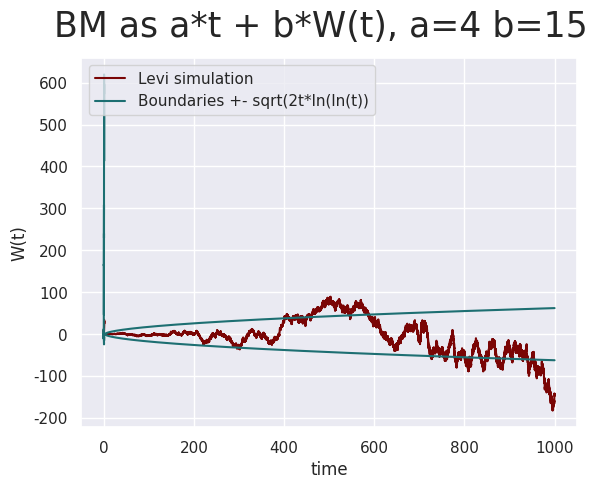

Source code (Python):
# [redacted]
import matplotlib.pyplot as plt
import numpy as np
import seaborn as sns
import math
import random

n = 1000 # how many steps we take per 1 unit of time. So for t=[0,1] we do this many iterations
sig = 1


def Brownian_Donsker(time, n):
    process = [0]
    bot = np.sqrt(time*n)
    for k in range(n*time):
        process.append(process[-1] + np.random.normal(0, 1)*np.sqrt(k)/bot) # here we use the fact that random walk divided by square root of it's current number of steps converges to N(0,1)
    x = np.arange(0,time+1/n, 1/n)                                               # so Yk/sigma*sqrt(n) = Yk*sqrt(k)/sigma*sqrt(n*k) = N(0,1)*sqrt(k)/sigma*sqrt(n)
    return process, x

def Brownian_Levi(time, n):
    process = [0]
    total_time = n*time
    for k in range(n*time):
        process.append(process[-1] + np.random.normal(0, k/total_time))
    x = np.arange(0,time+1/n, 1/n)
    return process, x

def plot_one():
    y1, x1 = Brownian_Donsker(1, n)
    y2, x2 = Brownian_Levi(1, n)
    sns.set()
    plt.plot(x1,y1, c='#7a0505')
    plt.plot(x2,y2, c='#1d6f72')
    plt.xlabel('time')
    plt.ylabel('W(t)')
    plt.legend(['Donsker theorem', 'Levi simulation'], loc=2)
    plt.suptitle('Brownian Motion', fontsize=25)
    plt.show()

def plot_two(): #check that plot lies within boundaries
    y, x = Brownian_Levi(1000, 100)
    plt.plot(x,y, c='#7a0505')
    y1 = [np.sqrt(2*t * np.log(np.log(t))) for t in x]
    y2 = [-np.sqrt(2*t * np.log(np.log(t))) for t in x]
    sns.set()
    plt.plot(x,y1, c='#1d6f72')
    plt.plot(x,y2, c='#1d6f72') 
    plt.xlabel('time')
    plt.ylabel('W(t)')
    plt.legend(['Levi simulation', 'Boundaries +- sqrt(2t*ln(ln(t))'], loc=2)
    plt.suptitle('Law of the iterated logarithm ', fontsize=25)
    plt.show()    

def plot_three():
    y, x = Brownian_Levi(1, n)
    a = 4
    b = 15
    y1 = [(a*t + b*W) for t, W  in zip(x, y)]
    sns.set()
    plt.plot(x,y1, c='#1d6f72')  
    plt.xlabel('time')
    plt.ylabel('W(t)')
    plt.suptitle('BM as a*t + b*W(t), a=' + str(a) + ' b=' + str(b), fontsize=25)
    plt.show()    

plot_one()
plot_two()
plot_three()